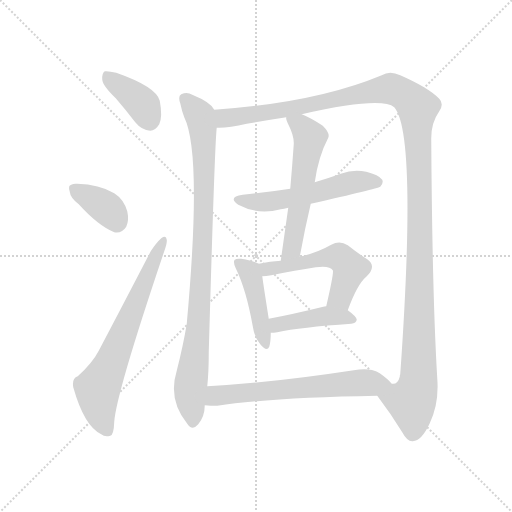
t = 0.00 s
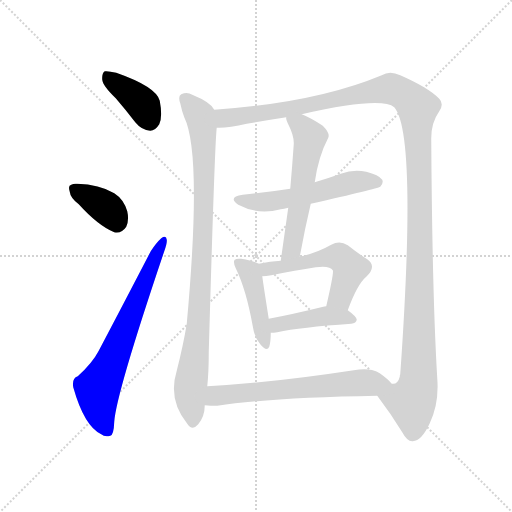
t = 1.76 s
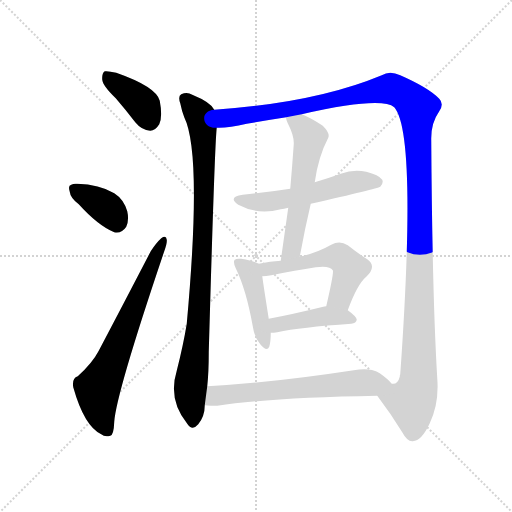
t = 3.53 s
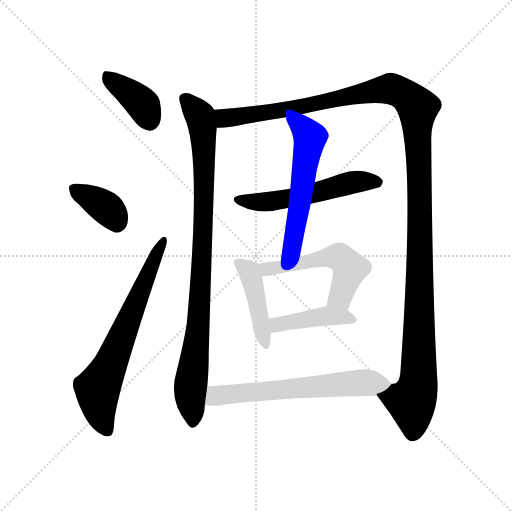
t = 5.29 s
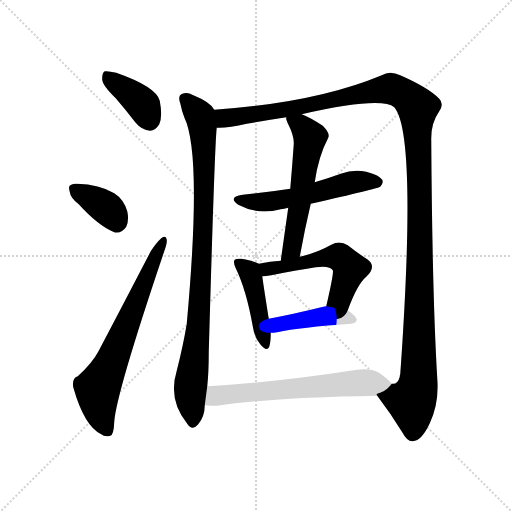
t = 7.06 s
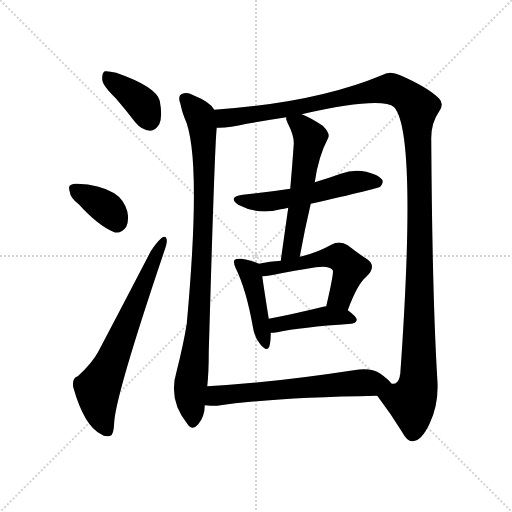
t = 8.82 s

The animated SVG that drew these frames (rendered in a browser with its animation timeline set to each time). Animation: 11 CSS @keyframes rules; one cycle of 8.82 s.

<svg version="1.1" viewBox="0 0 1024 1024" xmlns="http://www.w3.org/2000/svg">
  <g stroke="lightgray" stroke-dasharray="1,1" stroke-width="1" transform="scale(4, 4)">
    <line x1="0" y1="0" x2="256" y2="256"></line>
    <line x1="256" y1="0" x2="0" y2="256"></line>
    <line x1="128" y1="0" x2="128" y2="256"></line>
    <line x1="0" y1="128" x2="256" y2="128"></line>
  </g>
<g transform="scale(1, -1) translate(0, -900)">
   <style type="text/css">
    @keyframes keyframes0 {
      from {
       stroke: blue;
       stroke-dashoffset: 385;
       stroke-width: 128;
       }
       56% {
       animation-timing-function: step-end;
       stroke: blue;
       stroke-dashoffset: 0;
       stroke-width: 128;
       }
       to {
       stroke: black;
       stroke-width: 1024;
       }
       }
       #make-me-a-hanzi-animation-0 {
         animation: keyframes0 0.563314s both;
         animation-delay: 0.000000s;
         animation-timing-function: linear;
       }
    @keyframes keyframes1 {
      from {
       stroke: blue;
       stroke-dashoffset: 363;
       stroke-width: 128;
       }
       54% {
       animation-timing-function: step-end;
       stroke: blue;
       stroke-dashoffset: 0;
       stroke-width: 128;
       }
       to {
       stroke: black;
       stroke-width: 1024;
       }
       }
       #make-me-a-hanzi-animation-1 {
         animation: keyframes1 0.545410s both;
         animation-delay: 0.563314s;
         animation-timing-function: linear;
       }
    @keyframes keyframes2 {
      from {
       stroke: blue;
       stroke-dashoffset: 666;
       stroke-width: 128;
       }
       68% {
       animation-timing-function: step-end;
       stroke: blue;
       stroke-dashoffset: 0;
       stroke-width: 128;
       }
       to {
       stroke: black;
       stroke-width: 1024;
       }
       }
       #make-me-a-hanzi-animation-2 {
         animation: keyframes2 0.791992s both;
         animation-delay: 1.108724s;
         animation-timing-function: linear;
       }
    @keyframes keyframes3 {
      from {
       stroke: blue;
       stroke-dashoffset: 915;
       stroke-width: 128;
       }
       75% {
       animation-timing-function: step-end;
       stroke: blue;
       stroke-dashoffset: 0;
       stroke-width: 128;
       }
       to {
       stroke: black;
       stroke-width: 1024;
       }
       }
       #make-me-a-hanzi-animation-3 {
         animation: keyframes3 0.994629s both;
         animation-delay: 1.900716s;
         animation-timing-function: linear;
       }
    @keyframes keyframes4 {
      from {
       stroke: blue;
       stroke-dashoffset: 1330;
       stroke-width: 128;
       }
       81% {
       animation-timing-function: step-end;
       stroke: blue;
       stroke-dashoffset: 0;
       stroke-width: 128;
       }
       to {
       stroke: black;
       stroke-width: 1024;
       }
       }
       #make-me-a-hanzi-animation-4 {
         animation: keyframes4 1.332357s both;
         animation-delay: 2.895345s;
         animation-timing-function: linear;
       }
    @keyframes keyframes5 {
      from {
       stroke: blue;
       stroke-dashoffset: 537;
       stroke-width: 128;
       }
       64% {
       animation-timing-function: step-end;
       stroke: blue;
       stroke-dashoffset: 0;
       stroke-width: 128;
       }
       to {
       stroke: black;
       stroke-width: 1024;
       }
       }
       #make-me-a-hanzi-animation-5 {
         animation: keyframes5 0.687012s both;
         animation-delay: 4.227702s;
         animation-timing-function: linear;
       }
    @keyframes keyframes6 {
      from {
       stroke: blue;
       stroke-dashoffset: 559;
       stroke-width: 128;
       }
       65% {
       animation-timing-function: step-end;
       stroke: blue;
       stroke-dashoffset: 0;
       stroke-width: 128;
       }
       to {
       stroke: black;
       stroke-width: 1024;
       }
       }
       #make-me-a-hanzi-animation-6 {
         animation: keyframes6 0.704915s both;
         animation-delay: 4.914714s;
         animation-timing-function: linear;
       }
    @keyframes keyframes7 {
      from {
       stroke: blue;
       stroke-dashoffset: 432;
       stroke-width: 128;
       }
       58% {
       animation-timing-function: step-end;
       stroke: blue;
       stroke-dashoffset: 0;
       stroke-width: 128;
       }
       to {
       stroke: black;
       stroke-width: 1024;
       }
       }
       #make-me-a-hanzi-animation-7 {
         animation: keyframes7 0.601562s both;
         animation-delay: 5.619629s;
         animation-timing-function: linear;
       }
    @keyframes keyframes8 {
      from {
       stroke: blue;
       stroke-dashoffset: 524;
       stroke-width: 128;
       }
       63% {
       animation-timing-function: step-end;
       stroke: blue;
       stroke-dashoffset: 0;
       stroke-width: 128;
       }
       to {
       stroke: black;
       stroke-width: 1024;
       }
       }
       #make-me-a-hanzi-animation-8 {
         animation: keyframes8 0.676432s both;
         animation-delay: 6.221191s;
         animation-timing-function: linear;
       }
    @keyframes keyframes9 {
      from {
       stroke: blue;
       stroke-dashoffset: 419;
       stroke-width: 128;
       }
       58% {
       animation-timing-function: step-end;
       stroke: blue;
       stroke-dashoffset: 0;
       stroke-width: 128;
       }
       to {
       stroke: black;
       stroke-width: 1024;
       }
       }
       #make-me-a-hanzi-animation-9 {
         animation: keyframes9 0.590983s both;
         animation-delay: 6.897624s;
         animation-timing-function: linear;
       }
    @keyframes keyframes10 {
      from {
       stroke: blue;
       stroke-dashoffset: 621;
       stroke-width: 128;
       }
       67% {
       animation-timing-function: step-end;
       stroke: blue;
       stroke-dashoffset: 0;
       stroke-width: 128;
       }
       to {
       stroke: black;
       stroke-width: 1024;
       }
       }
       #make-me-a-hanzi-animation-10 {
         animation: keyframes10 0.755371s both;
         animation-delay: 7.488607s;
         animation-timing-function: linear;
       }
</style>
<path d="M 231.5 703.5 Q 250.5 681.5 270.5 655.5 Q 283.5 639.5 300.5 638.5 Q 310.5 638.5 318.5 651.5 Q 325.5 666.5 319.5 698.5 Q 312.5 726.5 232.5 754.5 Q 216.5 758.5 209.5 757.5 Q 203.5 753.5 204.5 740.5 Q 205.5 728.5 231.5 703.5 Z" fill="lightgray"></path> 
<path d="M 157.5 491.5 Q 196.5 448.5 228.5 435.5 Q 243.5 432.5 252.5 446.5 Q 258.5 459.5 254.5 477.5 Q 247.5 501.5 228.5 513.5 Q 198.5 531.5 154.5 532.5 Q 147.5 533.5 142.5 530.5 Q 135.5 529.5 139.5 516.5 Q 140.5 504.5 157.5 491.5 Z" fill="lightgray"></path> 
<path d="M 155.5 147.5 Q 143.5 143.5 146.5 125.5 Q 168.5 47.5 202.5 31.5 Q 209.5 25.5 220.5 28.5 Q 227.5 29.5 228.5 56.5 Q 232.5 113.5 328.5 397.5 Q 334.5 413.5 333.5 420.5 Q 332.5 430.5 322.5 423.5 Q 312.5 414.5 301.5 397.5 Q 246.5 291.5 197.5 198.5 Q 184.5 173.5 155.5 147.5 Z" fill="lightgray"></path> 
<path d="M 428.5 680.5 Q 421.5 695.5 384.5 710.5 Q 374.5 716.5 362.5 711.5 Q 355.5 707.5 360.5 693.5 Q 363.5 678.5 368.5 665.5 Q 404.5 592.5 373.5 252.5 Q 366.5 209.5 353.5 158.5 Q 335.5 100.5 374.5 52.5 Q 384.5 37.5 396.5 51.5 Q 409.5 67.5 409.5 89.5 L 414.5 127.5 Q 417.5 155.5 417.5 195.5 Q 429.5 615.5 433.5 644.5 L 428.5 680.5 Z" fill="lightgray"></path> 
<path d="M 754.5 108.5 Q 782.5 71.5 804.5 35.5 Q 814.5 16.5 825.5 17.5 Q 843.5 18.5 859.5 53.5 Q 878.5 93.5 874.5 143.5 Q 864.5 309.5 862.5 619.5 Q 861.5 653.5 878.5 677.5 Q 888.5 692.5 878.5 702.5 Q 857.5 724.5 800.5 749.5 Q 779.5 759.5 763.5 749.5 Q 631.5 694.5 428.5 680.5 C 398.5 678.5 403.5 642.5 433.5 644.5 Q 455.5 643.5 493.5 652.5 Q 533.5 659.5 572.5 665.5 L 603.5 671.5 Q 762.5 707.5 788.5 685.5 Q 834.5 633.5 800.5 151.5 Q 799.5 150.5 799.5 146.5 Q 795.5 130.5 783.5 132.5 C 765.5 108.5 748.5 116.5 754.5 108.5 Z" fill="lightgray"></path> 
<path d="M 580.5 522.5 Q 535.5 515.5 485.5 510.5 Q 454.5 506.5 476.5 490.5 Q 515.5 469.5 561.5 481.5 Q 567.5 482.5 576.5 484.5 L 621.5 492.5 Q 754.5 522.5 760.5 526.5 Q 767.5 533.5 764.5 540.5 Q 757.5 550.5 732.5 556.5 Q 707.5 562.5 681.5 552.5 Q 656.5 543.5 629.5 535.5 L 580.5 522.5 Z" fill="lightgray"></path> 
<path d="M 572.5 665.5 Q 571.5 661.5 575.5 653.5 Q 588.5 628.5 587.5 611.5 Q 584.5 568.5 580.5 522.5 L 576.5 484.5 Q 569.5 435.5 561.5 378.5 C 557.5 348.5 594.5 356.5 599.5 386.5 Q 609.5 441.5 621.5 492.5 L 629.5 535.5 Q 636.5 586.5 656.5 624.5 Q 660.5 633.5 645.5 648.5 Q 621.5 664.5 603.5 671.5 C 575.5 683.5 568.5 686.5 572.5 665.5 Z" fill="lightgray"></path> 
<path d="M 517.5 372.5 Q 507.5 378.5 482.5 382.5 Q 472.5 383.5 469.5 380.5 Q 465.5 376.5 471.5 363.5 Q 492.5 320.5 505.5 247.5 Q 508.5 225.5 520.5 211.5 Q 533.5 195.5 538.5 206.5 Q 541.5 216.5 541.5 234.5 L 537.5 262.5 Q 527.5 325.5 524.5 347.5 C 521.5 370.5 521.5 370.5 517.5 372.5 Z" fill="lightgray"></path> 
<path d="M 561.5 378.5 Q 540.5 377.5 517.5 372.5 C 488.5 366.5 494.5 345.5 524.5 347.5 Q 531.5 347.5 542.5 349.5 Q 591.5 359.5 631.5 365.5 Q 659.5 369.5 665.5 359.5 Q 668.5 356.5 652.5 287.5 C 645.5 258.5 684.5 251.5 695.5 279.5 Q 714.5 331.5 732.5 346.5 Q 754.5 367.5 734.5 381.5 Q 718.5 391.5 695.5 409.5 Q 679.5 419.5 662.5 410.5 Q 634.5 394.5 599.5 386.5 L 561.5 378.5 Z" fill="lightgray"></path> 
<path d="M 541.5 234.5 Q 547.5 234.5 554.5 235.5 Q 600.5 245.5 702.5 252.5 Q 712.5 253.5 713.5 260.5 Q 713.5 266.5 695.5 279.5 L 652.5 287.5 Q 648.5 287.5 646.5 286.5 Q 585.5 271.5 537.5 262.5 C 508.5 256.5 511.5 233.5 541.5 234.5 Z" fill="lightgray"></path> 
<path d="M 409.5 89.5 Q 421.5 88.5 434.5 88.5 Q 537.5 104.5 754.5 108.5 C 784.5 109.5 804.5 110.5 783.5 132.5 Q 776.5 141.5 759.5 153.5 Q 741.5 165.5 707.5 159.5 Q 544.5 134.5 414.5 127.5 C 384.5 125.5 379.5 91.5 409.5 89.5 Z" fill="lightgray"></path> 
      <clipPath id="make-me-a-hanzi-clip-0">
      <path d="M 231.5 703.5 Q 250.5 681.5 270.5 655.5 Q 283.5 639.5 300.5 638.5 Q 310.5 638.5 318.5 651.5 Q 325.5 666.5 319.5 698.5 Q 312.5 726.5 232.5 754.5 Q 216.5 758.5 209.5 757.5 Q 203.5 753.5 204.5 740.5 Q 205.5 728.5 231.5 703.5 Z" fill="lightgray"></path>
      </clipPath>
      <path clip-path="url(#make-me-a-hanzi-clip-0)" d="M 213.5 749.5 L 287.5 689.5 L 299.5 658.5 " fill="none" id="make-me-a-hanzi-animation-0" stroke-dasharray="257 514" stroke-linecap="round"></path>

      <clipPath id="make-me-a-hanzi-clip-1">
      <path d="M 157.5 491.5 Q 196.5 448.5 228.5 435.5 Q 243.5 432.5 252.5 446.5 Q 258.5 459.5 254.5 477.5 Q 247.5 501.5 228.5 513.5 Q 198.5 531.5 154.5 532.5 Q 147.5 533.5 142.5 530.5 Q 135.5 529.5 139.5 516.5 Q 140.5 504.5 157.5 491.5 Z" fill="lightgray"></path>
      </clipPath>
      <path clip-path="url(#make-me-a-hanzi-clip-1)" d="M 150.5 521.5 L 213.5 483.5 L 233.5 456.5 " fill="none" id="make-me-a-hanzi-animation-1" stroke-dasharray="235 470" stroke-linecap="round"></path>

      <clipPath id="make-me-a-hanzi-clip-2">
      <path d="M 155.5 147.5 Q 143.5 143.5 146.5 125.5 Q 168.5 47.5 202.5 31.5 Q 209.5 25.5 220.5 28.5 Q 227.5 29.5 228.5 56.5 Q 232.5 113.5 328.5 397.5 Q 334.5 413.5 333.5 420.5 Q 332.5 430.5 322.5 423.5 Q 312.5 414.5 301.5 397.5 Q 246.5 291.5 197.5 198.5 Q 184.5 173.5 155.5 147.5 Z" fill="lightgray"></path>
      </clipPath>
      <path clip-path="url(#make-me-a-hanzi-clip-2)" d="M 214.5 38.5 L 201.5 67.5 L 194.5 122.5 L 223.5 176.5 L 326.5 416.5 " fill="none" id="make-me-a-hanzi-animation-2" stroke-dasharray="538 1076" stroke-linecap="round"></path>

      <clipPath id="make-me-a-hanzi-clip-3">
      <path d="M 428.5 680.5 Q 421.5 695.5 384.5 710.5 Q 374.5 716.5 362.5 711.5 Q 355.5 707.5 360.5 693.5 Q 363.5 678.5 368.5 665.5 Q 404.5 592.5 373.5 252.5 Q 366.5 209.5 353.5 158.5 Q 335.5 100.5 374.5 52.5 Q 384.5 37.5 396.5 51.5 Q 409.5 67.5 409.5 89.5 L 414.5 127.5 Q 417.5 155.5 417.5 195.5 Q 429.5 615.5 433.5 644.5 L 428.5 680.5 Z" fill="lightgray"></path>
      </clipPath>
      <path clip-path="url(#make-me-a-hanzi-clip-3)" d="M 370.5 702.5 L 400.5 666.5 L 408.5 584.5 L 397.5 238.5 L 380.5 119.5 L 385.5 56.5 " fill="none" id="make-me-a-hanzi-animation-3" stroke-dasharray="787 1574" stroke-linecap="round"></path>

      <clipPath id="make-me-a-hanzi-clip-4">
      <path d="M 754.5 108.5 Q 782.5 71.5 804.5 35.5 Q 814.5 16.5 825.5 17.5 Q 843.5 18.5 859.5 53.5 Q 878.5 93.5 874.5 143.5 Q 864.5 309.5 862.5 619.5 Q 861.5 653.5 878.5 677.5 Q 888.5 692.5 878.5 702.5 Q 857.5 724.5 800.5 749.5 Q 779.5 759.5 763.5 749.5 Q 631.5 694.5 428.5 680.5 C 398.5 678.5 403.5 642.5 433.5 644.5 Q 455.5 643.5 493.5 652.5 Q 533.5 659.5 572.5 665.5 L 603.5 671.5 Q 762.5 707.5 788.5 685.5 Q 834.5 633.5 800.5 151.5 Q 799.5 150.5 799.5 146.5 Q 795.5 130.5 783.5 132.5 C 765.5 108.5 748.5 116.5 754.5 108.5 Z" fill="lightgray"></path>
      </clipPath>
      <path clip-path="url(#make-me-a-hanzi-clip-4)" d="M 438.5 675.5 L 450.5 663.5 L 481.5 666.5 L 613.5 686.5 L 726.5 714.5 L 784.5 722.5 L 812.5 708.5 L 835.5 685.5 L 840.5 510.5 L 837.5 146.5 L 823.5 96.5 L 825.5 33.5 " fill="none" id="make-me-a-hanzi-animation-4" stroke-dasharray="1202 2404" stroke-linecap="round"></path>

      <clipPath id="make-me-a-hanzi-clip-5">
      <path d="M 580.5 522.5 Q 535.5 515.5 485.5 510.5 Q 454.5 506.5 476.5 490.5 Q 515.5 469.5 561.5 481.5 Q 567.5 482.5 576.5 484.5 L 621.5 492.5 Q 754.5 522.5 760.5 526.5 Q 767.5 533.5 764.5 540.5 Q 757.5 550.5 732.5 556.5 Q 707.5 562.5 681.5 552.5 Q 656.5 543.5 629.5 535.5 L 580.5 522.5 Z" fill="lightgray"></path>
      </clipPath>
      <path clip-path="url(#make-me-a-hanzi-clip-5)" d="M 478.5 501.5 L 537.5 496.5 L 628.5 513.5 L 704.5 535.5 L 754.5 535.5 " fill="none" id="make-me-a-hanzi-animation-5" stroke-dasharray="409 818" stroke-linecap="round"></path>

      <clipPath id="make-me-a-hanzi-clip-6">
      <path d="M 572.5 665.5 Q 571.5 661.5 575.5 653.5 Q 588.5 628.5 587.5 611.5 Q 584.5 568.5 580.5 522.5 L 576.5 484.5 Q 569.5 435.5 561.5 378.5 C 557.5 348.5 594.5 356.5 599.5 386.5 Q 609.5 441.5 621.5 492.5 L 629.5 535.5 Q 636.5 586.5 656.5 624.5 Q 660.5 633.5 645.5 648.5 Q 621.5 664.5 603.5 671.5 C 575.5 683.5 568.5 686.5 572.5 665.5 Z" fill="lightgray"></path>
      </clipPath>
      <path clip-path="url(#make-me-a-hanzi-clip-6)" d="M 581.5 661.5 L 601.5 649.5 L 620.5 626.5 L 585.5 413.5 L 577.5 394.5 L 566.5 386.5 " fill="none" id="make-me-a-hanzi-animation-6" stroke-dasharray="431 862" stroke-linecap="round"></path>

      <clipPath id="make-me-a-hanzi-clip-7">
      <path d="M 517.5 372.5 Q 507.5 378.5 482.5 382.5 Q 472.5 383.5 469.5 380.5 Q 465.5 376.5 471.5 363.5 Q 492.5 320.5 505.5 247.5 Q 508.5 225.5 520.5 211.5 Q 533.5 195.5 538.5 206.5 Q 541.5 216.5 541.5 234.5 L 537.5 262.5 Q 527.5 325.5 524.5 347.5 C 521.5 370.5 521.5 370.5 517.5 372.5 Z" fill="lightgray"></path>
      </clipPath>
      <path clip-path="url(#make-me-a-hanzi-clip-7)" d="M 476.5 375.5 L 502.5 348.5 L 530.5 212.5 " fill="none" id="make-me-a-hanzi-animation-7" stroke-dasharray="304 608" stroke-linecap="round"></path>

      <clipPath id="make-me-a-hanzi-clip-8">
      <path d="M 561.5 378.5 Q 540.5 377.5 517.5 372.5 C 488.5 366.5 494.5 345.5 524.5 347.5 Q 531.5 347.5 542.5 349.5 Q 591.5 359.5 631.5 365.5 Q 659.5 369.5 665.5 359.5 Q 668.5 356.5 652.5 287.5 C 645.5 258.5 684.5 251.5 695.5 279.5 Q 714.5 331.5 732.5 346.5 Q 754.5 367.5 734.5 381.5 Q 718.5 391.5 695.5 409.5 Q 679.5 419.5 662.5 410.5 Q 634.5 394.5 599.5 386.5 L 561.5 378.5 Z" fill="lightgray"></path>
      </clipPath>
      <path clip-path="url(#make-me-a-hanzi-clip-8)" d="M 526.5 368.5 L 535.5 361.5 L 548.5 362.5 L 652.5 385.5 L 679.5 385.5 L 699.5 361.5 L 677.5 303.5 L 661.5 298.5 " fill="none" id="make-me-a-hanzi-animation-8" stroke-dasharray="396 792" stroke-linecap="round"></path>

      <clipPath id="make-me-a-hanzi-clip-9">
      <path d="M 541.5 234.5 Q 547.5 234.5 554.5 235.5 Q 600.5 245.5 702.5 252.5 Q 712.5 253.5 713.5 260.5 Q 713.5 266.5 695.5 279.5 L 652.5 287.5 Q 648.5 287.5 646.5 286.5 Q 585.5 271.5 537.5 262.5 C 508.5 256.5 511.5 233.5 541.5 234.5 Z" fill="lightgray"></path>
      </clipPath>
      <path clip-path="url(#make-me-a-hanzi-clip-9)" d="M 545.5 256.5 L 554.5 250.5 L 642.5 267.5 L 704.5 260.5 " fill="none" id="make-me-a-hanzi-animation-9" stroke-dasharray="291 582" stroke-linecap="round"></path>

      <clipPath id="make-me-a-hanzi-clip-10">
      <path d="M 409.5 89.5 Q 421.5 88.5 434.5 88.5 Q 537.5 104.5 754.5 108.5 C 784.5 109.5 804.5 110.5 783.5 132.5 Q 776.5 141.5 759.5 153.5 Q 741.5 165.5 707.5 159.5 Q 544.5 134.5 414.5 127.5 C 384.5 125.5 379.5 91.5 409.5 89.5 Z" fill="lightgray"></path>
      </clipPath>
      <path clip-path="url(#make-me-a-hanzi-clip-10)" d="M 415.5 95.5 L 431.5 108.5 L 464.5 112.5 L 718.5 134.5 L 774.5 133.5 " fill="none" id="make-me-a-hanzi-animation-10" stroke-dasharray="493 986" stroke-linecap="round"></path>

</g>
</svg>
